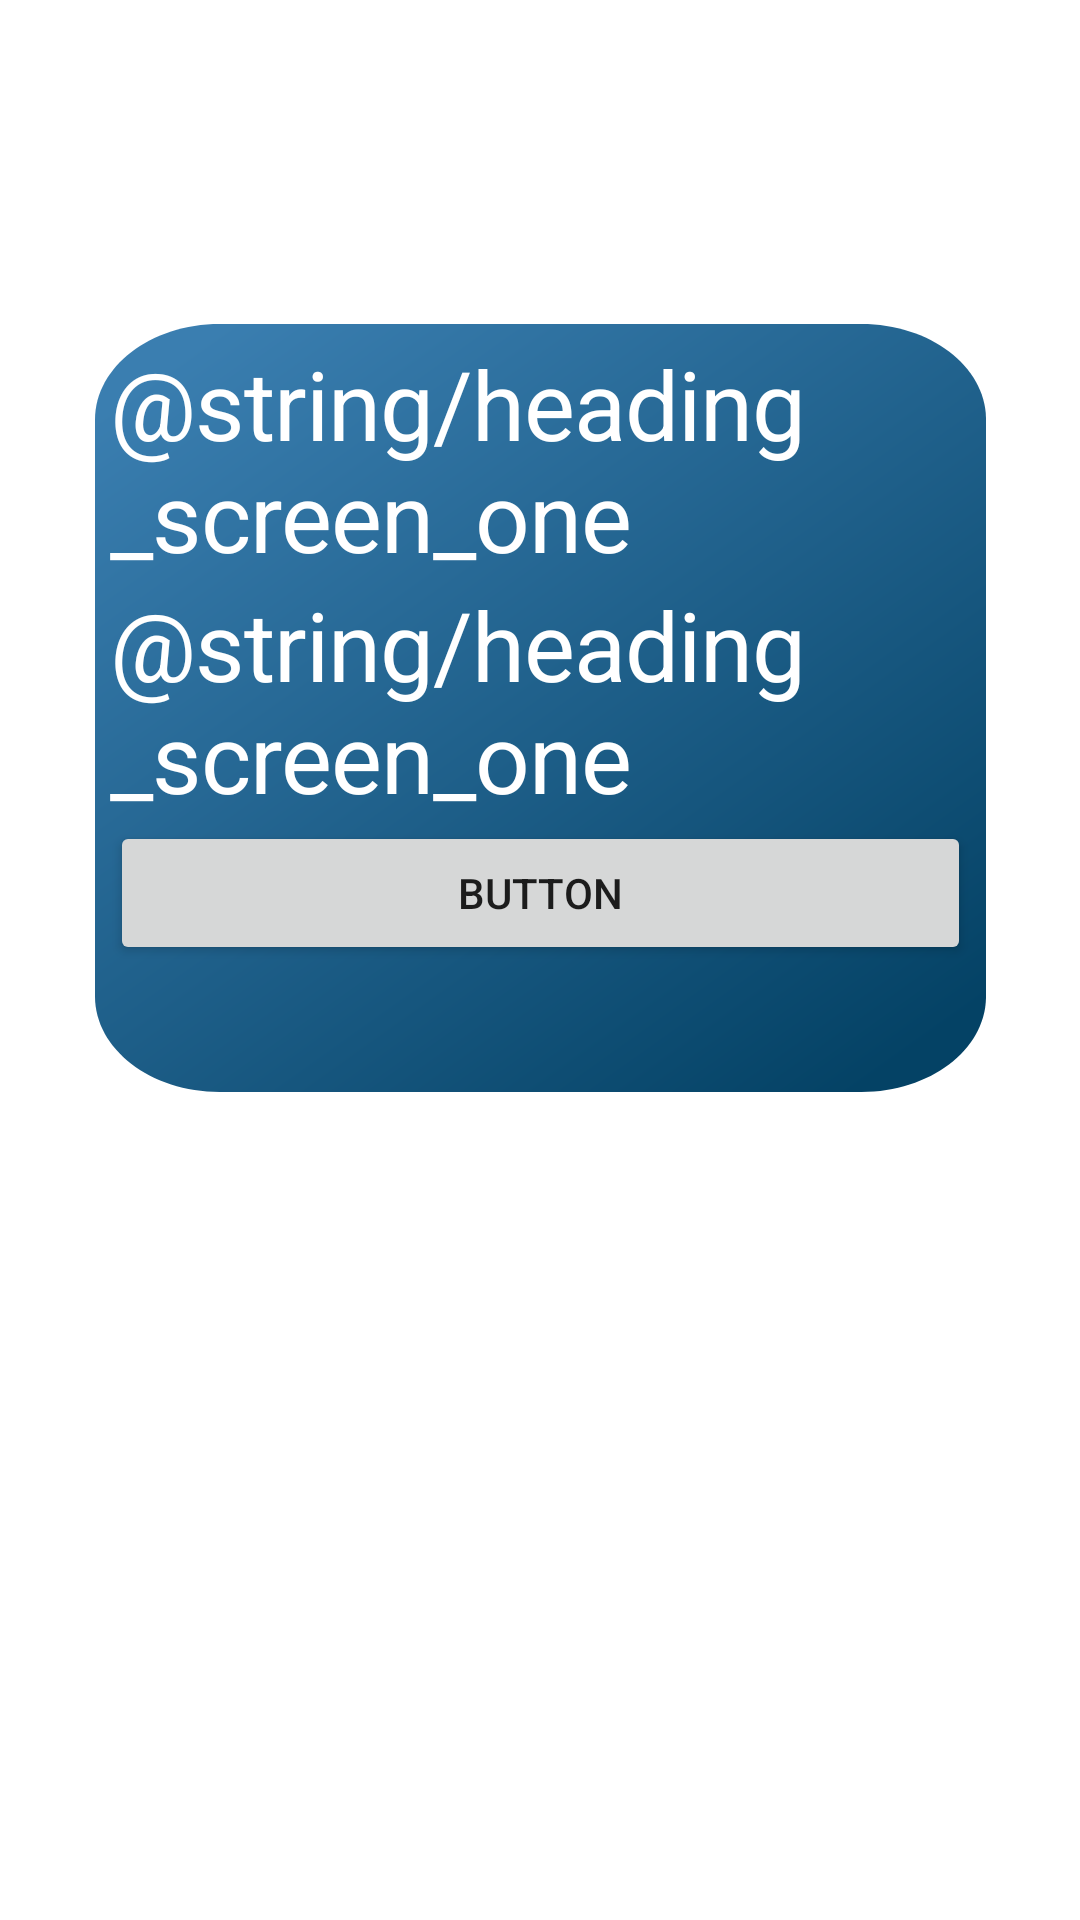

Layout XML and referenced resources for this Android screen:
<!-- AndroidManifest.xml: application theme Theme.Growigh -->
<!-- res/layout/fragment_first_onboarding_screen.xml -->
<?xml version="1.0" encoding="utf-8"?>
<androidx.constraintlayout.widget.ConstraintLayout xmlns:android="http://schemas.android.com/apk/res/android"
    xmlns:app="http://schemas.android.com/apk/res-auto"
    xmlns:tools="http://schemas.android.com/tools"
    android:layout_width="match_parent"
    android:layout_height="match_parent"
    tools:context=".onboarding.onboarding_screens.FirstOnboardingScreen">

    <ImageView
        android:id="@+id/imageView"
        android:layout_width="0dp"
        android:layout_height="wrap_content"
        android:layout_marginStart="72dp"
        android:layout_marginTop="108dp"
        android:layout_marginEnd="73dp"
        android:src="@drawable/first_onboarding_page_image"
        app:layout_constraintEnd_toEndOf="parent"
        app:layout_constraintStart_toStartOf="parent"
        app:layout_constraintTop_toTopOf="parent"
        app:layout_constraintDimensionRatio="1:1"/>

    <LinearLayout
        android:id="@+id/linearLayout1"
        android:layout_width="297dp"
        android:layout_height="256dp"
        android:background="@drawable/blue_box_onboarding_screens"
        android:orientation="vertical"
        android:padding="5dp"
        app:layout_constraintEnd_toEndOf="parent"
        app:layout_constraintStart_toStartOf="parent"
        app:layout_constraintTop_toBottomOf="@+id/imageView">

        <TextView
            android:id="@+id/textView1"
            android:layout_width="wrap_content"
            android:layout_height="wrap_content"
            android:text="@string/heading_screen_one"
            android:textAppearance="@style/headline" />

        <TextView
            android:id="@+id/textView2"
            android:layout_width="wrap_content"
            android:layout_height="wrap_content"
            android:text="@string/heading_screen_one"
            android:textAppearance="@style/headline" />

        <Button
            android:id="@+id/next_button_first_onboarding_screen"
            android:layout_width="match_parent"
            android:layout_height="wrap_content"
            android:text="Button" />


    </LinearLayout>


</androidx.constraintlayout.widget.ConstraintLayout>
<!-- resources referenced by this layout -->
<resources>
  <!-- drawable blue_box_onboarding_screens (drawable) -->
  <vector
      xmlns:android="http://schemas.android.com/apk/res/android"
      xmlns:aapt="http://schemas.android.com/aapt"
      android:width="343.34dp"
      android:height="386.21dp"
      android:viewportWidth="343.34"
      android:viewportHeight="386.21"
      >
      <group>
          <clip-path
              android:pathData="M48 0H295.344C321.854 0 343.344 21.4903 343.344 48V338.207C343.344 364.717 321.854 386.207 295.344 386.207H48C21.4903 386.207 0 364.717 0 338.207V48C0 21.4903 21.4903 0 48 0Z"
              />
          <group
              android:translateX="0.549"
              android:translateY="-0.308"
              android:pivotX="171.672"
              android:pivotY="193.103"
              android:scaleX="2.613"
              android:scaleY="2.376"
              android:rotation="47.162"
              >
              <path
                  android:pathData="M0 0V386.207H343.344V0"
                  >
                  <aapt:attr name="android:fillColor">
                      <gradient
                          android:type="linear"
                          android:startX="85.836"
                          android:startY="193.103"
                          android:endX="257.508"
                          android:endY="193.103"
                          >
                          <item
                              android:color="#3A7EB0"
                              android:offset="0"
                              />
                          <item
                              android:color="#044265"
                              android:offset="1"
                              />
                      </gradient>
                  </aapt:attr>
              </path>
          </group>
      </group>
  </vector>
  <style name="headline">
          <item name="android:textSize">32sp</item>
          <item name="android:letterSpacing">-0.01</item>
          <item name="android:textColor">#FFFFFF</item>
      </style>
  <style name="Theme.Growigh" parent="Theme.MaterialComponents.DayNight.DarkActionBar">
          
          <item name="colorPrimary">@color/purple_500</item>
          <item name="colorPrimaryVariant">@color/purple_700</item>
          <item name="colorOnPrimary">@color/white</item>
          
          <item name="colorSecondary">@color/teal_200</item>
          <item name="colorSecondaryVariant">@color/teal_700</item>
          <item name="colorOnSecondary">@color/black</item>
          
          <item name="android:statusBarColor" tools:targetApi="l">?attr/colorPrimaryVariant</item>
          
      </style>
  <!-- not gathered from this repository: default colours our renderer supplied (Android Studio template values) -->
  <color name="purple_500">#FF6200EE</color>
  <color name="purple_700">#FF3700B3</color>
  <color name="teal_200">#FF03DAC5</color>
  <color name="teal_700">#FF018786</color>
  <color name="black">#FF000000</color>
  <color name="white">#FFFFFFFF</color>
</resources>
